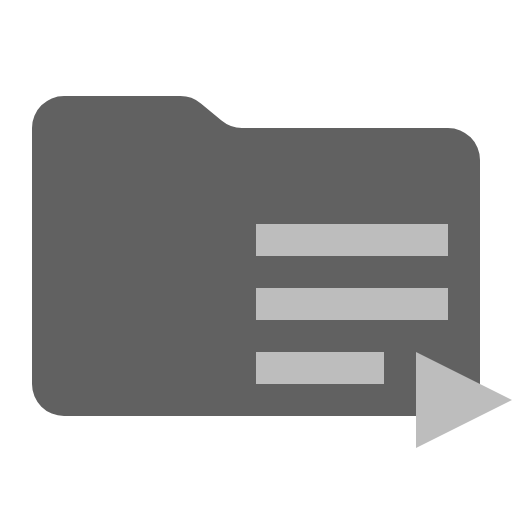
t = 0.00 s
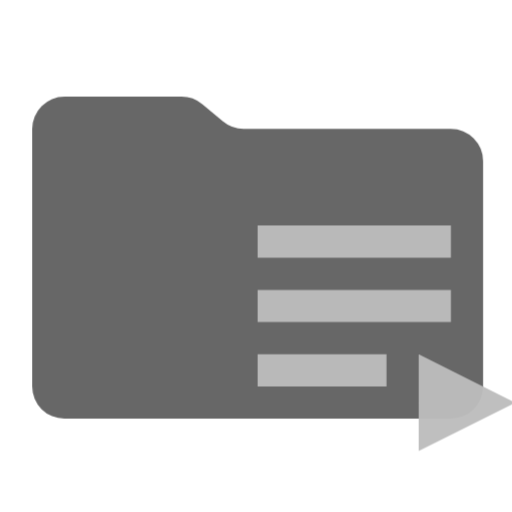
t = 0.38 s
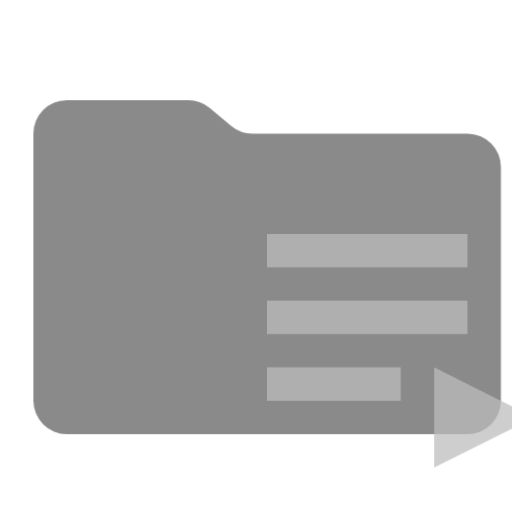
t = 1.13 s
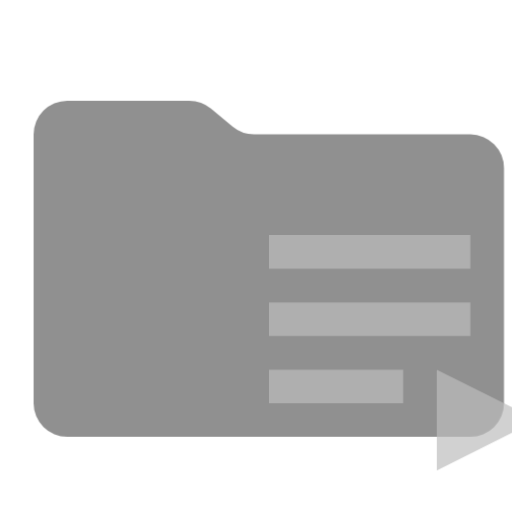
t = 1.50 s
t = 1.88 s: frame unchanged from t = 1.13 s, image omitted
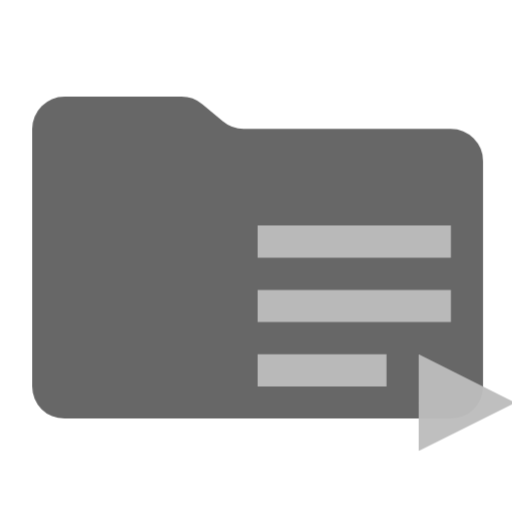
t = 2.63 s

The animated SVG that drew these frames (rendered in a browser with its animation timeline set to each time). Animation: 1 CSS @keyframes rule; one cycle of 3.00 s, repeats indefinitely.

<svg xmlns="http://www.w3.org/2000/svg" viewBox="0 0 32 32" shape-rendering="geometricPrecision">
      <style>
        .animated { 
          animation: breathing 3s ease-in-out infinite;
        }
        @keyframes breathing {
          0% { opacity: 1; transform: scale(1); }
          50% { opacity: 0.7; transform: scale(1.05); }
          100% { opacity: 1; transform: scale(1); }
        }
      </style><path class="animated" fill="#616161" d="m13.844 7.536-1.288-1.072A2 2 0 0 0 11.276 6H4a2 2 0 0 0-2 2v16a2 2 0 0 0 2 2h24a2 2 0 0 0 2-2V10a2 2 0 0 0-2-2H15.124a2 2 0 0 1-1.28-.464"/><path class="animated" fill="#bdbdbd" d="M16 14h12v2H16zm0 4h12v2H16zm0 4h8v2h-8zm10 0v6l6-3z"/></svg>
